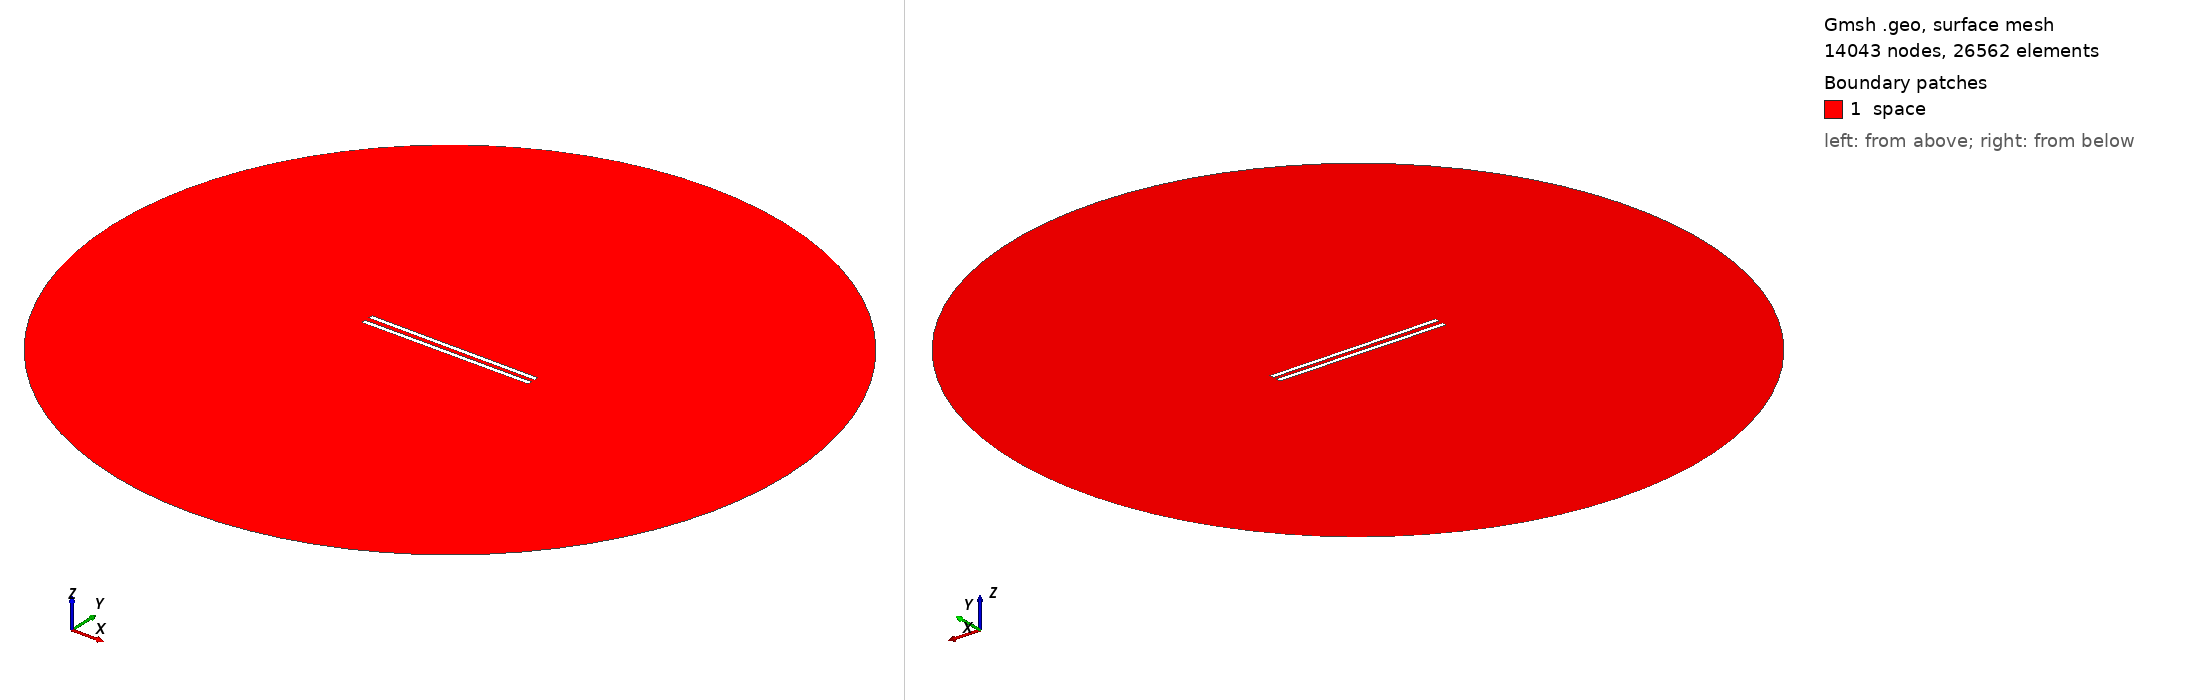

Gmsh geometry script, surface-meshed: 14043 nodes, 26562 surface elements. Boundary patches (legend numbers): 1 space. Left view from above one corner, right view from below the opposite corner. Legend entries are the model's physical surfaces. The drawing asked Gmsh for element sizes between 1% and 20% of the model's largest extent; the script's own settings can give other sizes.

=== 987.geo (drawn) ===
// Set the geometry kernel
SetFactory("OpenCASCADE");

//---------------------------------------
// Rectangles
//---------------------------------------

// Rectangle 1 (top)
Point(1) = {-49.4, 1.1944444444444444, 0, 1.0};
Point(2) = {49.4, 1.1944444444444444, 0, 1.0};
Point(3) = {49.4, 3.9944444444444445, 0, 1.0};
Point(4) = {-49.4, 3.9944444444444445, 0, 1.0};

Line(1) = {1, 2};
Line(2) = {2, 3};
Line(3) = {3, 4};
Line(4) = {4, 1};

Line Loop(1) = {1, 2, 3, 4};
Plane Surface(1) = {1};

Rotate { {0, 0, 1}, {0,  1.1944444444444444,  0}, -0.006 } {
  Surface{1};
}

// Rectangle 2 (bottom)
Point(5) = {-49.4, -1.1944444444444444, 0, 1.0};
Point(6) = {49.4, -1.1944444444444444, 0, 1.0};
Point(7) = {49.4, -3.9944444444444445, 0, 1.0};
Point(8) = {-49.4, -3.9944444444444445, 0, 1.0};

Line(5) = {5, 6};
Line(6) = {6, 7};
Line(7) = {7, 8};
Line(8) = {8, 5};

Line Loop(2) = {5, 6, 7, 8};
Plane Surface(2) = {2}; 


//---------------------------------------
// Circle
//---------------------------------------

// Define points
Point(9) = {0, 0, 0};        // Center
Point(10) = {200, 0, 0};     // Start point
Point(11) = {0, 200, 0};     // 90 degrees
Point(12) = {-200, 0, 0};    // 180 degrees
Point(13) = {0, -200, 0};    // 270 degrees

// Define circle arcs (each needs start, center, end)
Circle(9) = {10, 9, 11};
Circle(10) = {11, 9, 12};
Circle(11) = {12, 9, 13};
Circle(12) = {13, 9, 10};

// Define curve loop and surface if needed
Curve Loop(3) = {9, 10, 11, 12};
Surface(3) = {3};

// Subtract Rectangles from Circle
BooleanDifference{ Surface{3}; Delete; }{ Surface{1}; Surface{2}; Delete; }

//---------------------------------------
// Transfinite Lines and Surface
//---------------------------------------
r = 7;
Transfinite Line {1, 3} = 50*r Using Progression 1;
Transfinite Line {2, 4} = 2*r Using Progression 1;
Transfinite Line {5, 7} = 50*r Using Progression 1;
Transfinite Line {6, 8} = 2*r Using Progression 1;
Transfinite Line {9, 10, 11, 12} = 20 Using Progression 1;

//---------------------------------------
// Define Physical Groups
//---------------------------------------                

//--- Physical Curves
// Physical groups for boundaries
Physical Line("force_segment", 10) = {1};
Physical Line("upper_plate", 11) = {2, 3, 4};
Physical Line("lower_plate", 12) = {5, 6, 7, 8};
Physical Line("boundary", 20) = {9, 10, 11, 12};

//--- Physical Surfaces
Physical Surface("space", 30) = {3};

//---------------------------------------
// 6. Generate the Mesh
//---------------------------------------
Mesh 2;  // 2D mesh generation
